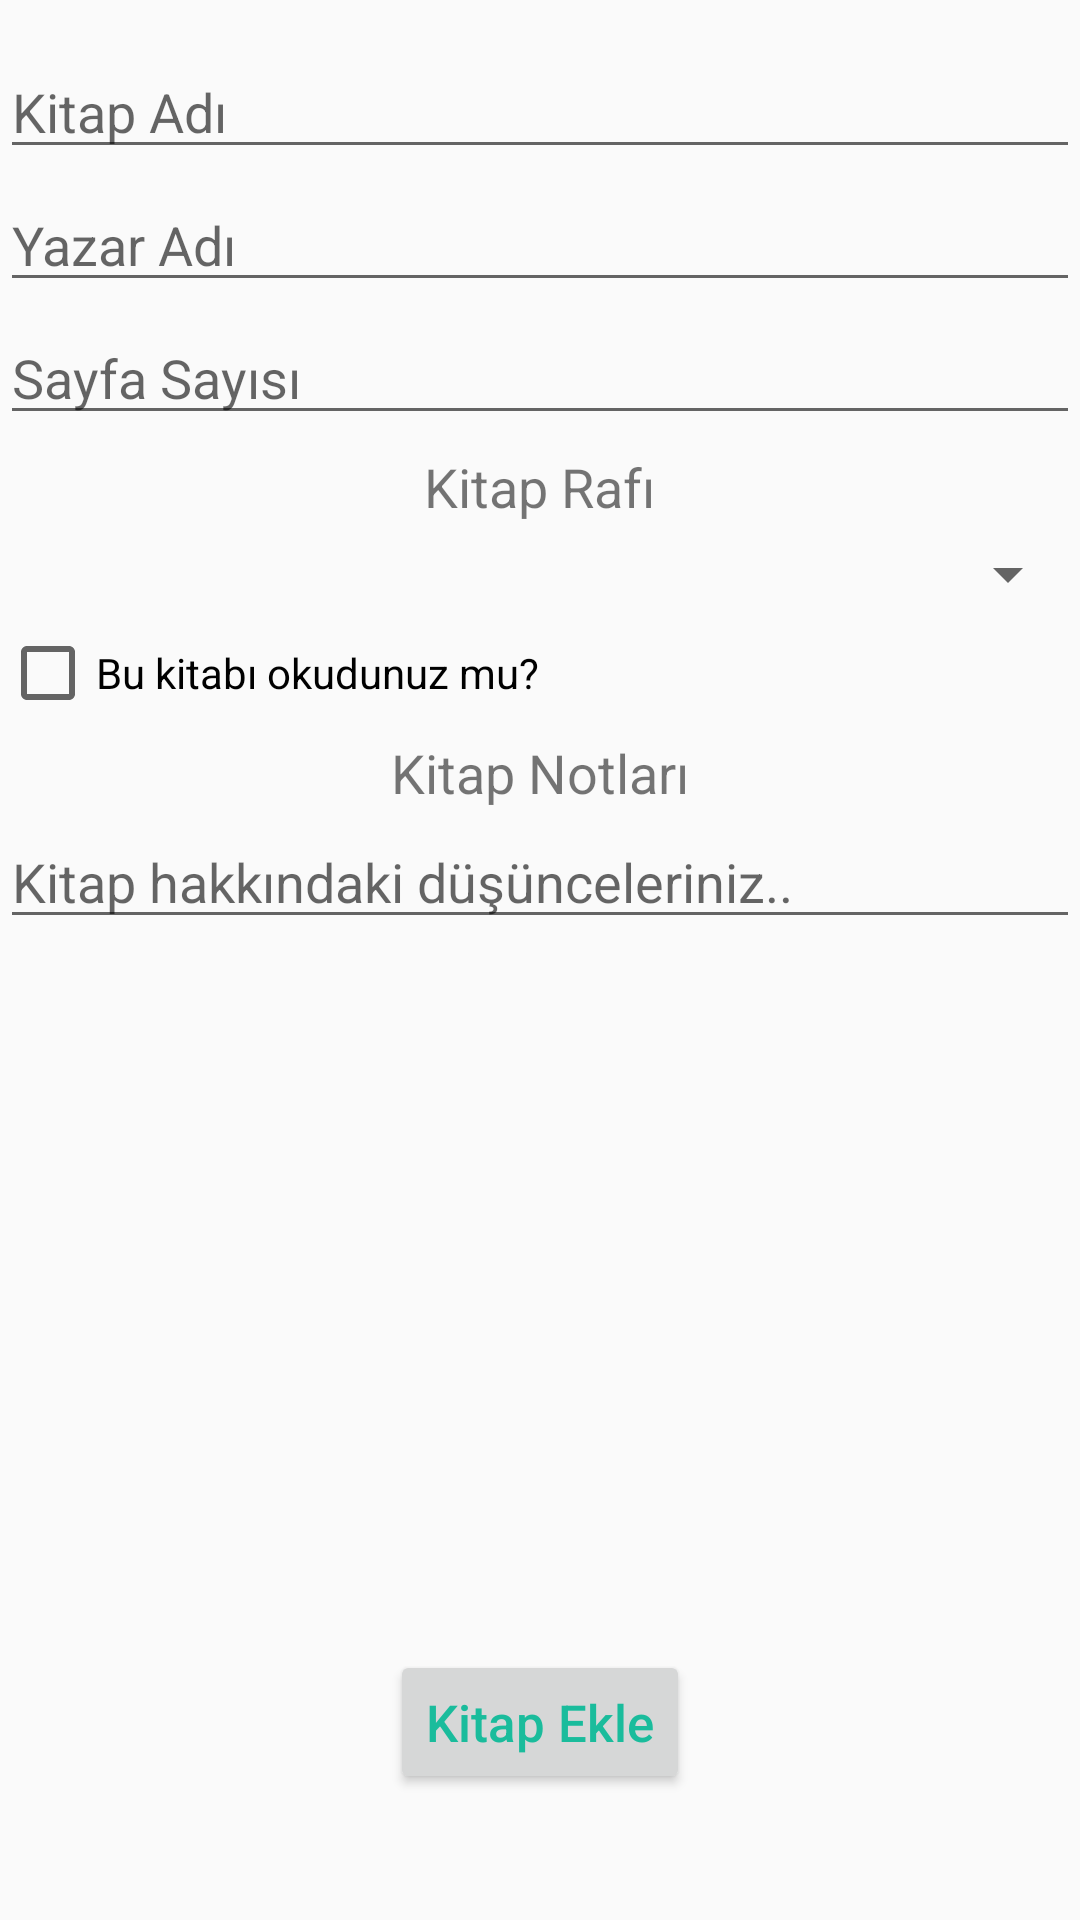

Android layout source for this screen:
<!-- AndroidManifest.xml: application theme MyMaterialTheme.Base -->
<!-- res/layout/fragment_kitap_ekle.xml -->
<?xml version="1.0" encoding="utf-8"?>
<RelativeLayout xmlns:android="http://schemas.android.com/apk/res/android"
    android:orientation="vertical"
    android:layout_width="match_parent"
    android:layout_height="match_parent"
    android:layout_marginRight="15dp"
    android:layout_marginLeft="10dp">

    <EditText
        android:layout_width="match_parent"
        android:layout_height="wrap_content"
        android:inputType="textPersonName|textCapWords"
        android:ems="10"
        android:id="@+id/kitap"
        android:layout_alignParentTop="true"
        android:layout_alignParentLeft="true"
        android:layout_alignParentRight="true"
        android:layout_centerHorizontal="true"
        android:layout_marginTop="15dp"
        android:hint="Kitap Adı" />

    <EditText
        android:layout_width="match_parent"
        android:layout_height="wrap_content"
        android:inputType="textPersonName|textCapWords"
        android:ems="10"
        android:id="@+id/yazar"
        android:hint="Yazar Adı"
        android:layout_marginTop="3dp"
        android:layout_below="@+id/kitap"
        android:layout_alignLeft="@+id/kitap"
        android:layout_alignStart="@+id/kitap" />

    <EditText
        android:layout_width="match_parent"
        android:layout_height="wrap_content"
        android:inputType="number"
        android:ems="10"
        android:layout_marginTop="3dp"
        android:id="@+id/sayfa"
        android:layout_below="@+id/yazar"
        android:layout_alignLeft="@+id/yazar"
        android:layout_alignStart="@+id/yazar"
        android:hint="Sayfa Sayısı" />

    <TextView
        android:layout_width="wrap_content"
        android:layout_height="wrap_content"
        android:textSize="18dp"
        android:layout_marginTop="5dp"
        android:text="Kitap Rafı"
        android:id="@+id/text_raf"
        android:layout_below="@+id/sayfa"
        android:layout_centerHorizontal="true"
        android:layout_centerVertical="true"/>

    <Spinner
        android:layout_width="match_parent"
        android:layout_height="wrap_content"
        android:id="@+id/spinnerraf"
        android:contextClickable="false"
        android:layout_marginTop="5dp"
        android:layout_below="@+id/text_raf"
        android:layout_alignLeft="@+id/sayfa"
        android:layout_alignStart="@+id/sayfa"
        android:layout_alignRight="@+id/sayfa"
        android:layout_alignEnd="@+id/sayfa" />

    <EditText
        android:layout_width="match_parent"
        android:layout_height="wrap_content"
        android:inputType="textMultiLine|textCapSentences"
        android:ems="10"
        android:id="@+id/not"
        android:layout_marginTop="2dp"
        android:layout_below="@+id/text_notlar"
        android:layout_alignParentLeft="true"
        android:layout_alignParentStart="true"
        android:hint="Kitap hakkındaki düşünceleriniz.."
        android:singleLine="false"/>

    <TextView
        android:layout_width="wrap_content"
        android:layout_height="wrap_content"
        android:textSize="18dp"
        android:layout_marginTop="5dp"
        android:text="Kitap Notları"
        android:id="@+id/text_notlar"
        android:layout_below="@+id/read"
        android:layout_centerVertical="true"
        android:layout_centerHorizontal="true" />

    <CheckBox
        android:layout_width="wrap_content"
        android:layout_height="wrap_content"
        android:id="@+id/read"
        android:layout_marginTop="5dp"
        android:text="Bu kitabı okudunuz mu?"
        android:layout_below="@+id/spinnerraf"
        android:layout_alignParentLeft="true"
        android:layout_alignParentStart="true" />

    <Button
        android:layout_width="wrap_content"
        android:layout_height="wrap_content"
        android:text="Kitap Ekle"
        android:textAllCaps="false"
        android:textSize="17dp"
        android:textColor="@color/colorPrimaryGreen"
        android:id="@+id/ekle"
        android:layout_marginBottom="42dp"
        android:layout_alignParentBottom="true"
        android:layout_centerHorizontal="true" />



</RelativeLayout>
<!-- resources referenced by this layout -->
<resources>
  <color name="colorPrimaryGreen">#1abc9c</color>
  <style name="MyMaterialTheme.Base" parent="Theme.AppCompat.Light.DarkActionBar">
          <item name="windowNoTitle">true</item>
          <item name="windowActionBar">false</item>
          <item name="colorPrimary">@color/colorPrimaryGreen</item>
          <item name="colorPrimaryDark">@color/colorPrimaryGreen</item>
          <item name="colorAccent">@color/colorPrimaryGreen</item>
      </style>
</resources>
